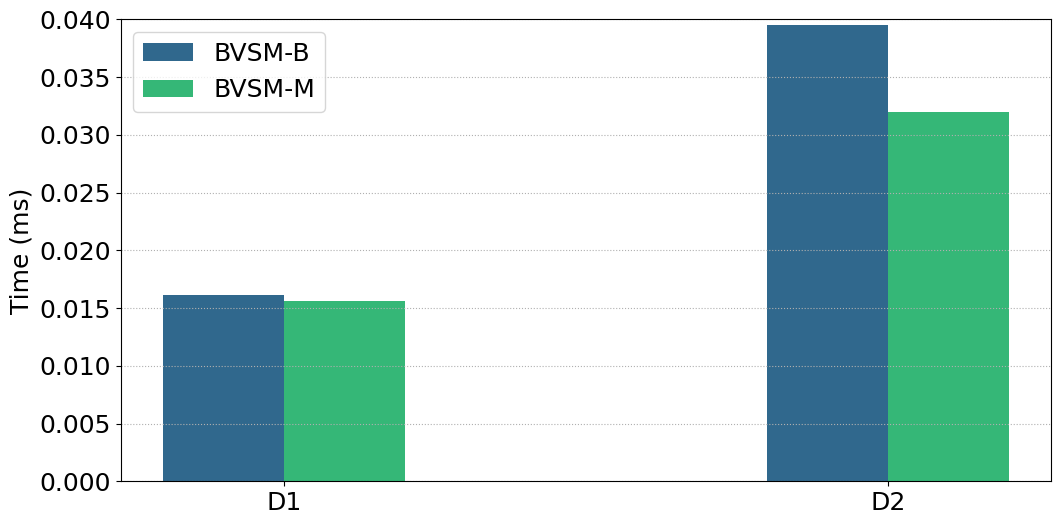

Reproduce this figure in Python.
# -*- coding:utf8 -*
# !/usr/bin/python
# -*- coding: utf-8 -*-
import numpy as np
import pandas as pd
#import brewer2mpl
import matplotlib.pyplot as plt
from matplotlib.font_manager import FontProperties
#plt.rc('font',family='Times New Roman')

#plt.rcParams['font.sans-serif'] = ['Times New Roman'] # 设置字体，不然中文无法显示
plt.rcParams['figure.figsize'] = (12.0, 6.0) # 设置figure_size尺寸
#plt.rcParams['figure.figsize'] = (4.0, 4.0) # 设置figure_size尺寸


#figsize(12.5, 4) # 设置 figsize
plt.rcParams['savefig.dpi'] = 500 #保存图片分辨率
plt.rcParams['figure.dpi'] = 500  #分辨率
# 默认的像素：[6.0,4.0]，分辨率为100，图片尺寸为 600&400
# 指定dpi=200，图片尺寸为 1200*800
# 指定dpi=300，图片尺寸为 1800*1200
print(plt.style.available)
plt.style.use('fast')
#plt.rcParams['image.interpolation'] = 'nearest' # 设置 interpolation style
#plt.rcParams['image.cmap'] = 'gray' # 设置 颜色 style
# 参照下方配色方案，第三参数为颜色数量，这个例子的范围是3-12，每种配色方案参数范围不相同
#bmap = brewer2mpl.get_map('Set3', 'qualitative', 10)
#colors = bmap.mpl_colors
plt.figure()
#plt.rcParams['font.sans-serif'] = ['Times New Roman']
#plt.rc('font', family='Times New Roman')
plt.rc('font', family='Times New Roman')
# 或者直接修改配色方案
#plt.rcParams['axes.color_cycle'] = colors
font_size = 18
def geomean(ls):
    n = len(ls)
    r = 1
    for i in range(n):
       r *= ls[i]
    return pow(r,1/n)

def al_mean(ls):
    return np.average(ls)

def Optimization_time_nor():
    from matplotlib import ticker
    '''
    openblas = [0.303,0.644,0.345,0.591]
    MKL = [2.136,0.545,0.871,0.937]
    MKL_batch = [0.112,0.104,0.129,0.159] 
    '''   
    #Ansor = [0.0240,0.0609]
    BVSM_B = [0.0161,0.0395]
    BVSM_M = [0.0156,0.032]


    fig, ax = plt.subplots()
    plt.ylabel('Time (ms)', fontsize=18)
    font = FontProperties(fname=r"/home/<user>/simhei/simhei.ttf",size=15)
    #plt.xlabel('i9-11900K上四种随机数据集在BSMM不同优化方法下的时间开销', fontsize=18,fontproperties=font)
    #ax.yaxis.set_major_formatter(ticker.PercentFormatter(xmax=1, decimals=1))
    plt.tick_params(labelsize=18)
    plt.grid(linestyle=':', axis='y')
    x = np.arange(len(BVSM_B))
    print(x)
    base = [1,1,1,1,1,1,1]
    '''
    a1 = plt.bar(x-0.3, openblas, 0.1, color='orange', label='openblas', align='center')
    a2 = plt.bar(x-0.2, MKL, 0.1, color='darkcyan', label='MKL', align='center')
    a3 = plt.bar(x-0.1, MKL_batch, 0.1, color='green', label='MKL_batch', align='center')
    '''
    #a1 = plt.bar(x-0.2, Ansor, 0.2, color='yellow', label='Ansor', align='center')
    a2 = plt.bar(x-0.1, BVSM_B, 0.2, color='#30688D', label='BVSM-B', align='center')
    a2 = plt.bar(x+0.1, BVSM_M, 0.2, color='#35B777', label='BVSM-M', align='center')
    
    '''
    # 设置标签
    for i in a + b:
        h = i.get_height()
        plt.text(i.get_x() + i.get_width() / 2, h, '%2.2f'% (h), ha='center', va='bottom', size='18',rotation=90)
        '''
    #plt.axhline(1.0, color='red',lw=1,linestyle='--')
    plt.xticks(x, ['D1', 'D2'],size=18,rotation=0)
    plt.ylim(0.0, 0.04)
    plt.legend(loc='upper left', fontsize=18)
    plt.savefig('CPU_intel4_BVSM_M_randomSets.pdf',format='pdf', dpi=1000)
    plt.show()

if __name__ == '__main__':
    Optimization_time_nor()
